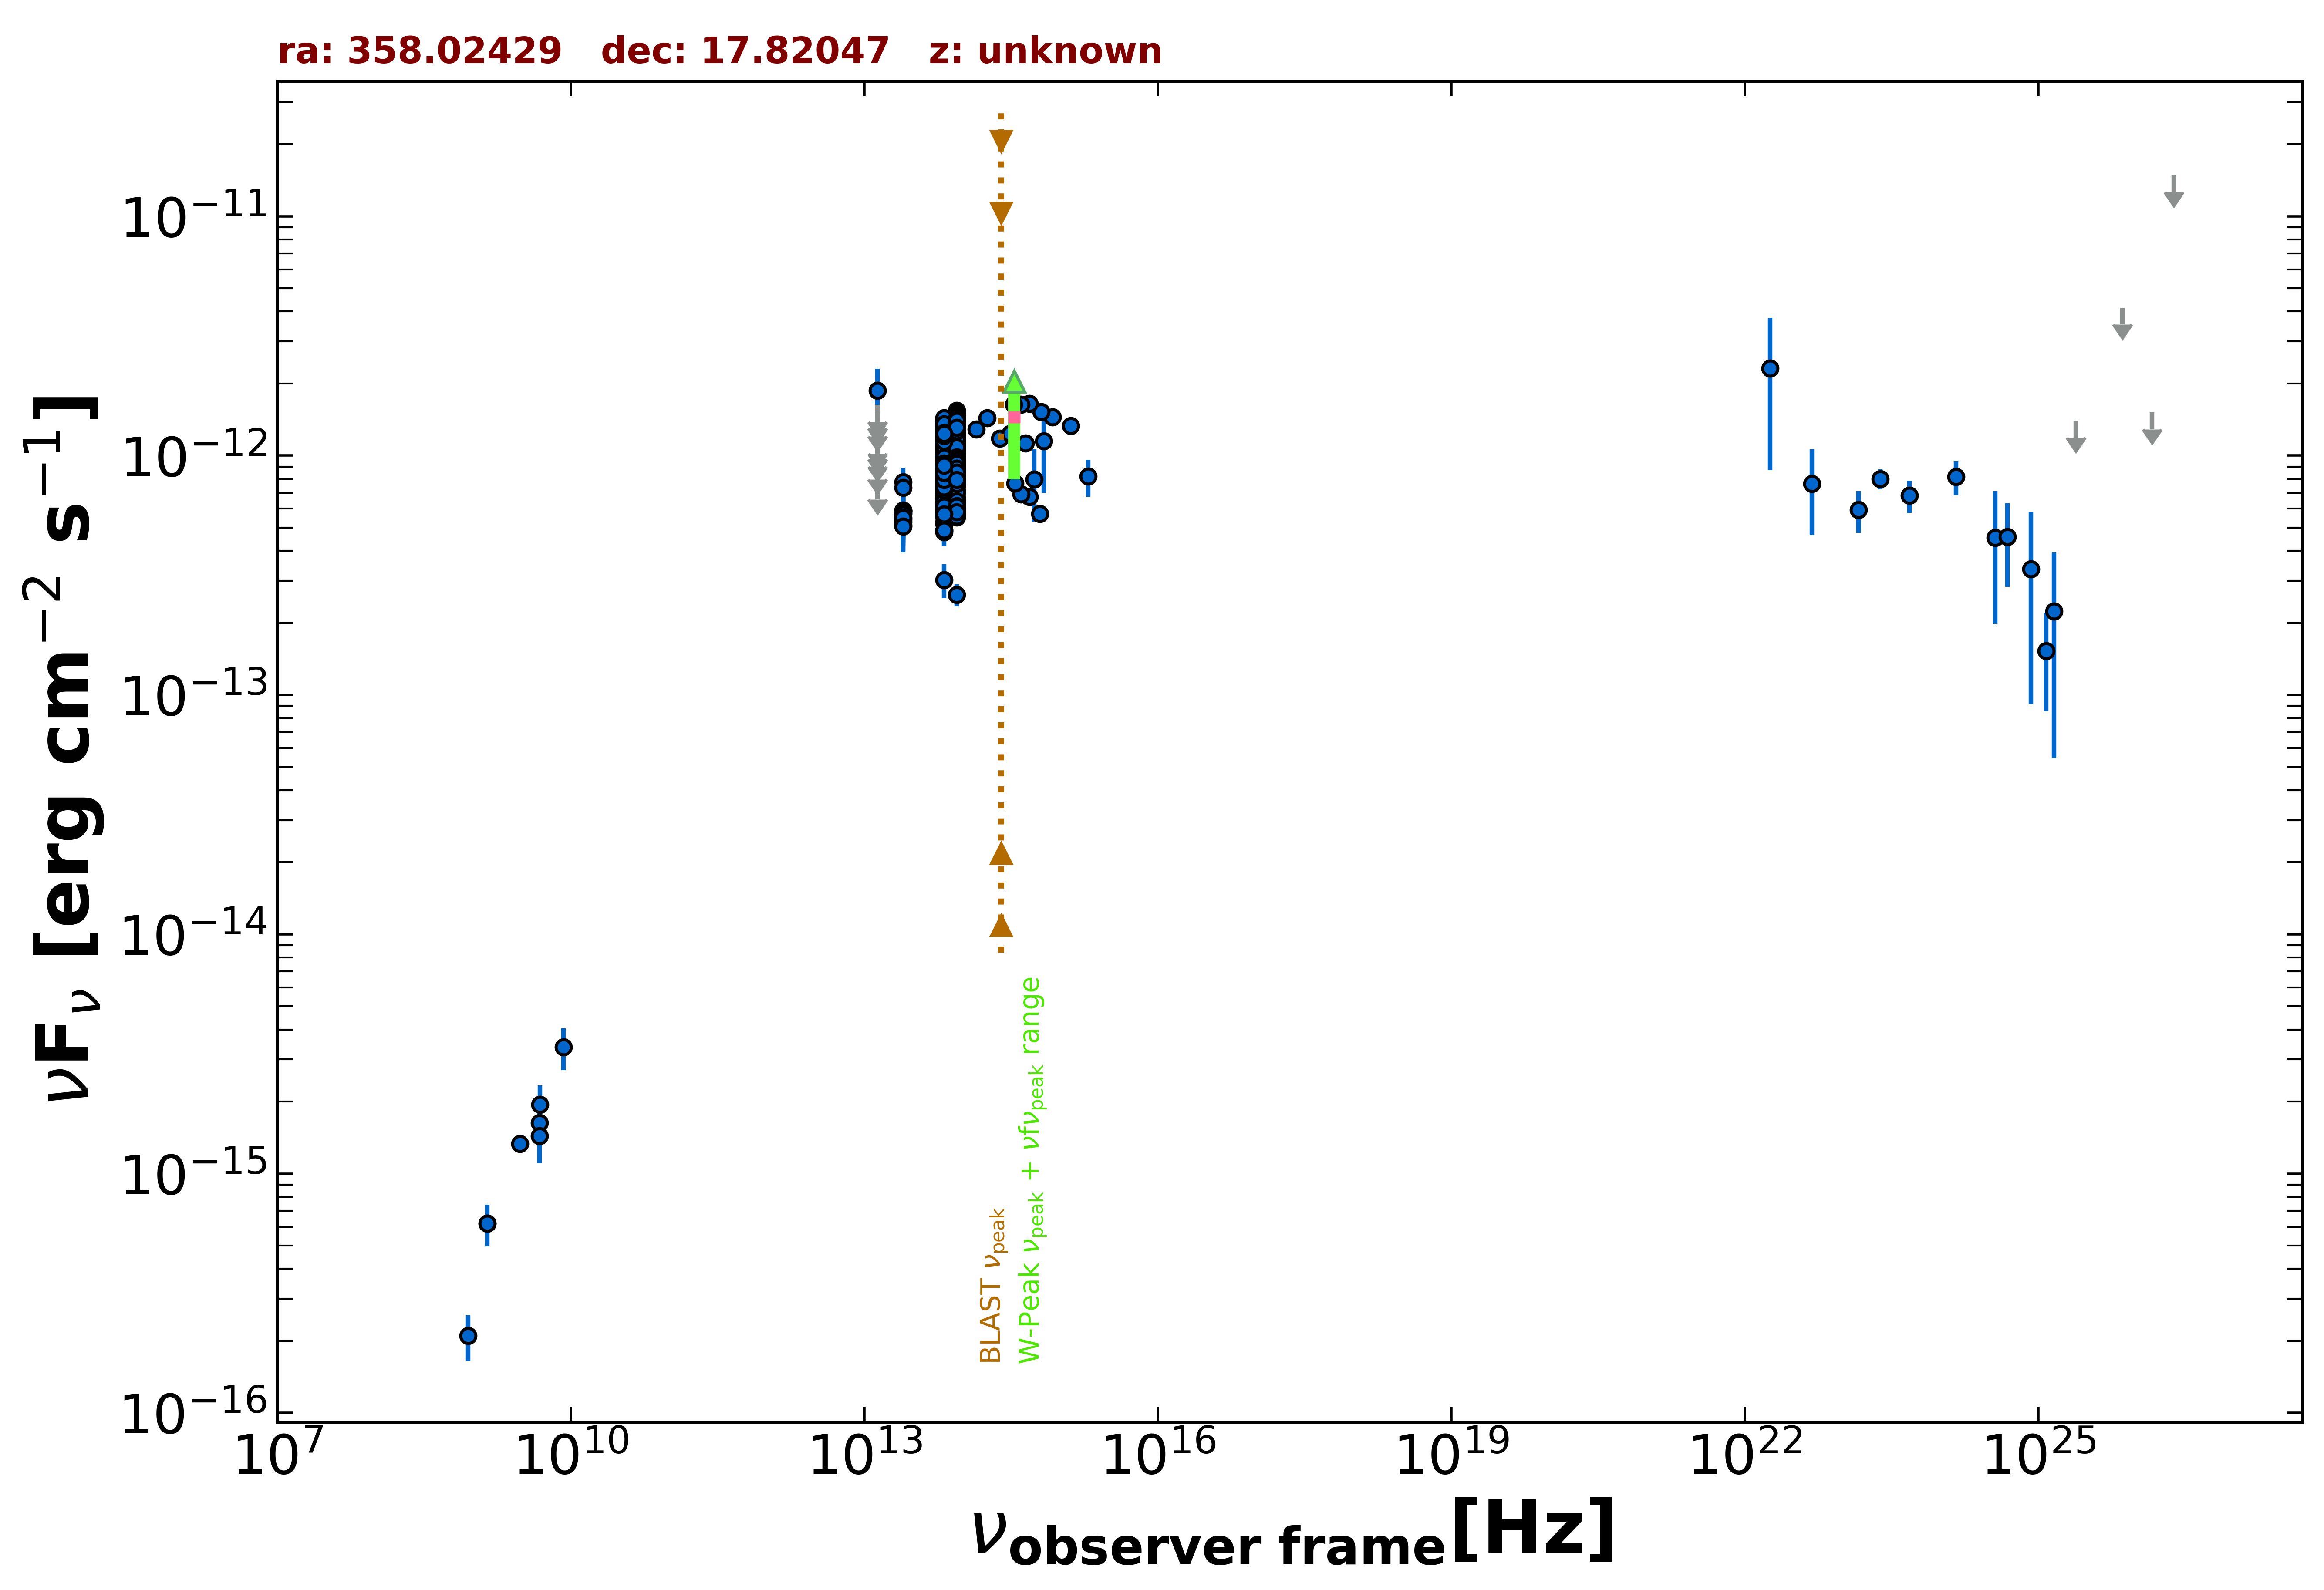

The file beside this chart, header and first rows:
freq., flux, err_flux, MJD_start, MJD_end, flag, catalog, reference
1.400e+09, 6.188e-16, 1.960e-17, 55000, 55000, , NVSS, Condon et al. 1998  AJ  115  1693
8.870e+08, 2.102e-16, 4.525e-17, 55000, 55000, , RACS, Hale et al. 2021  PASA  38  e058
3.000e+09, 1.334e-15, 1.100e-17, 55000, 55000, , VLASSQL, Gordon et al. 2021  ApJS  255  30
4.800e+09, 1.632e-15, 2.400e-16, 55000, 55000, , GB6, Gregory et al. 1996  ApJS  103  427
4.800e+09, 1.440e-15, 3.360e-16, 55000, 55000, , GB87, Gregory et al. 1992  VizieR  VIII/14/j20…
1.389e+14, 1.289e-12, 1.105e-13, 55000, 55000, , 2MASS, Skrutskie et al. 2006  AJ  131  1163
1.804e+14, 1.438e-12, 1.155e-13, 55000, 55000, , 2MASS, Skrutskie et al. 2006  AJ  131  1163
2.427e+14, 1.178e-12, 1.020e-13, 55000, 55000, , 2MASS, Skrutskie et al. 2006  AJ  131  1163
8.817e+13, 1.118e-12, 3.500e-15, 55000, 55000, , UNWISE, Schlafly et al. 2019  ApJS  240  30
6.517e+13, 1.001e-12, 4.850e-15, 55000, 55000, , UNWISE, Schlafly et al. 2019  ApJS  240  30
8.817e+13, 8.695e-13, 2.165e-14, 55000, 55000, , WISE, Wright et al. 2010  AJ  140  1868
6.517e+13, 8.163e-13, 2.105e-14, 55000, 55000, , WISE, Wright et al. 2010  AJ  140  1868
2.498e+13, 5.866e-13, 3.785e-14, 55000, 55000, , WISE, Wright et al. 2010  AJ  140  1868
1.363e+13, 6.356e-13, 1.423e-13, 55000, 55000, , WISE, Wright et al. 2010  AJ  140  1868
8.817e+13, 1.217e-12, 3.950e-14, 56651, 56651, , NEOWISE, Mainzer et al. 2014  ApJ  792  30
6.517e+13, 1.074e-12, 5.750e-14, 56651, 56651, , NEOWISE, Mainzer et al. 2014  ApJ  792  30
8.817e+13, 1.263e-12, 4.450e-14, 56651, 56651, , NEOWISE, Mainzer et al. 2014  ApJ  792  30
6.517e+13, 1.119e-12, 5.250e-14, 56651, 56651, , NEOWISE, Mainzer et al. 2014  ApJ  792  30
8.817e+13, 1.212e-12, 3.900e-14, 56651, 56651, , NEOWISE, Mainzer et al. 2014  ApJ  792  30
6.517e+13, 1.149e-12, 5.500e-14, 56651, 56651, , NEOWISE, Mainzer et al. 2014  ApJ  792  30
8.817e+13, 1.312e-12, 4.850e-14, 56651, 56651, , NEOWISE, Mainzer et al. 2014  ApJ  792  30
6.517e+13, 1.092e-12, 4.900e-14, 56651, 56651, , NEOWISE, Mainzer et al. 2014  ApJ  792  30
8.817e+13, 1.297e-12, 4.450e-14, 56650, 56650, , NEOWISE, Mainzer et al. 2014  ApJ  792  30
6.517e+13, 1.124e-12, 6.100e-14, 56650, 56650, , NEOWISE, Mainzer et al. 2014  ApJ  792  30
8.817e+13, 1.176e-12, 3.900e-14, 56651, 56651, , NEOWISE, Mainzer et al. 2014  ApJ  792  30
6.517e+13, 1.097e-12, 5.250e-14, 56651, 56651, , NEOWISE, Mainzer et al. 2014  ApJ  792  30
8.817e+13, 1.285e-12, 4.350e-14, 56651, 56651, , NEOWISE, Mainzer et al. 2014  ApJ  792  30
6.517e+13, 1.212e-12, 6.150e-14, 56651, 56651, , NEOWISE, Mainzer et al. 2014  ApJ  792  30
8.817e+13, 1.287e-12, 4.150e-14, 56651, 56651, , NEOWISE, Mainzer et al. 2014  ApJ  792  30
6.517e+13, 1.171e-12, 5.500e-14, 56651, 56651, , NEOWISE, Mainzer et al. 2014  ApJ  792  30
8.817e+13, 1.126e-12, 4.650e-14, 56651, 56651, , NEOWISE, Mainzer et al. 2014  ApJ  792  30
6.517e+13, 1.077e-12, 5.550e-14, 56651, 56651, , NEOWISE, Mainzer et al. 2014  ApJ  792  30
8.817e+13, 1.253e-12, 3.800e-14, 56651, 56651, , NEOWISE, Mainzer et al. 2014  ApJ  792  30
6.517e+13, 1.091e-12, 5.650e-14, 56651, 56651, , NEOWISE, Mainzer et al. 2014  ApJ  792  30
8.817e+13, 1.161e-12, 4.800e-14, 56651, 56651, , NEOWISE, Mainzer et al. 2014  ApJ  792  30
6.517e+13, 7.397e-13, 6.340e-14, 56651, 56651, , NEOWISE, Mainzer et al. 2014  ApJ  792  30
8.817e+13, 8.647e-13, 3.665e-14, 57565, 57565, , NEOWISE, Mainzer et al. 2014  ApJ  792  30
6.517e+13, 5.606e-13, 6.105e-14, 57565, 57565, , NEOWISE, Mainzer et al. 2014  ApJ  792  30
8.817e+13, 9.265e-13, 3.840e-14, 57565, 57565, , NEOWISE, Mainzer et al. 2014  ApJ  792  30
6.517e+13, 8.066e-13, 7.215e-14, 57565, 57565, , NEOWISE, Mainzer et al. 2014  ApJ  792  30
8.817e+13, 9.873e-13, 3.900e-14, 57567, 57567, , NEOWISE, Mainzer et al. 2014  ApJ  792  30
6.517e+13, 8.885e-13, 6.225e-14, 57567, 57567, , NEOWISE, Mainzer et al. 2014  ApJ  792  30
8.817e+13, 1.037e-12, 4.225e-14, 57567, 57567, , NEOWISE, Mainzer et al. 2014  ApJ  792  30
6.517e+13, 9.987e-13, 6.150e-14, 57567, 57567, , NEOWISE, Mainzer et al. 2014  ApJ  792  30
8.817e+13, 1.024e-12, 3.975e-14, 57568, 57568, , NEOWISE, Mainzer et al. 2014  ApJ  792  30
6.517e+13, 9.547e-13, 6.605e-14, 57568, 57568, , NEOWISE, Mainzer et al. 2014  ApJ  792  30
8.817e+13, 9.403e-13, 4.850e-14, 57565, 57565, , NEOWISE, Mainzer et al. 2014  ApJ  792  30
6.517e+13, 1.004e-12, 9.255e-14, 57565, 57565, , NEOWISE, Mainzer et al. 2014  ApJ  792  30
8.817e+13, 1.038e-12, 6.325e-14, 57565, 57565, , NEOWISE, Mainzer et al. 2014  ApJ  792  30
6.517e+13, 9.390e-13, 6.305e-14, 57565, 57565, , NEOWISE, Mainzer et al. 2014  ApJ  792  30
8.817e+13, 9.937e-13, 4.830e-14, 57565, 57565, , NEOWISE, Mainzer et al. 2014  ApJ  792  30
6.517e+13, 9.109e-13, 5.705e-14, 57565, 57565, , NEOWISE, Mainzer et al. 2014  ApJ  792  30
8.817e+13, 1.030e-12, 3.810e-14, 57567, 57567, , NEOWISE, Mainzer et al. 2014  ApJ  792  30
6.517e+13, 9.896e-13, 5.575e-14, 57567, 57567, , NEOWISE, Mainzer et al. 2014  ApJ  792  30
8.817e+13, 1.349e-12, 4.350e-14, 57015, 57015, , NEOWISE, Mainzer et al. 2014  ApJ  792  30
6.517e+13, 1.386e-12, 6.150e-14, 57015, 57015, , NEOWISE, Mainzer et al. 2014  ApJ  792  30
8.817e+13, 1.238e-12, 4.000e-14, 57015, 57015, , NEOWISE, Mainzer et al. 2014  ApJ  792  30
6.517e+13, 1.149e-12, 6.050e-14, 57015, 57015, , NEOWISE, Mainzer et al. 2014  ApJ  792  30
8.817e+13, 1.382e-12, 4.450e-14, 57015, 57015, , NEOWISE, Mainzer et al. 2014  ApJ  792  30
6.517e+13, 1.305e-12, 5.150e-14, 57015, 57015, , NEOWISE, Mainzer et al. 2014  ApJ  792  30
... 615 more rows
